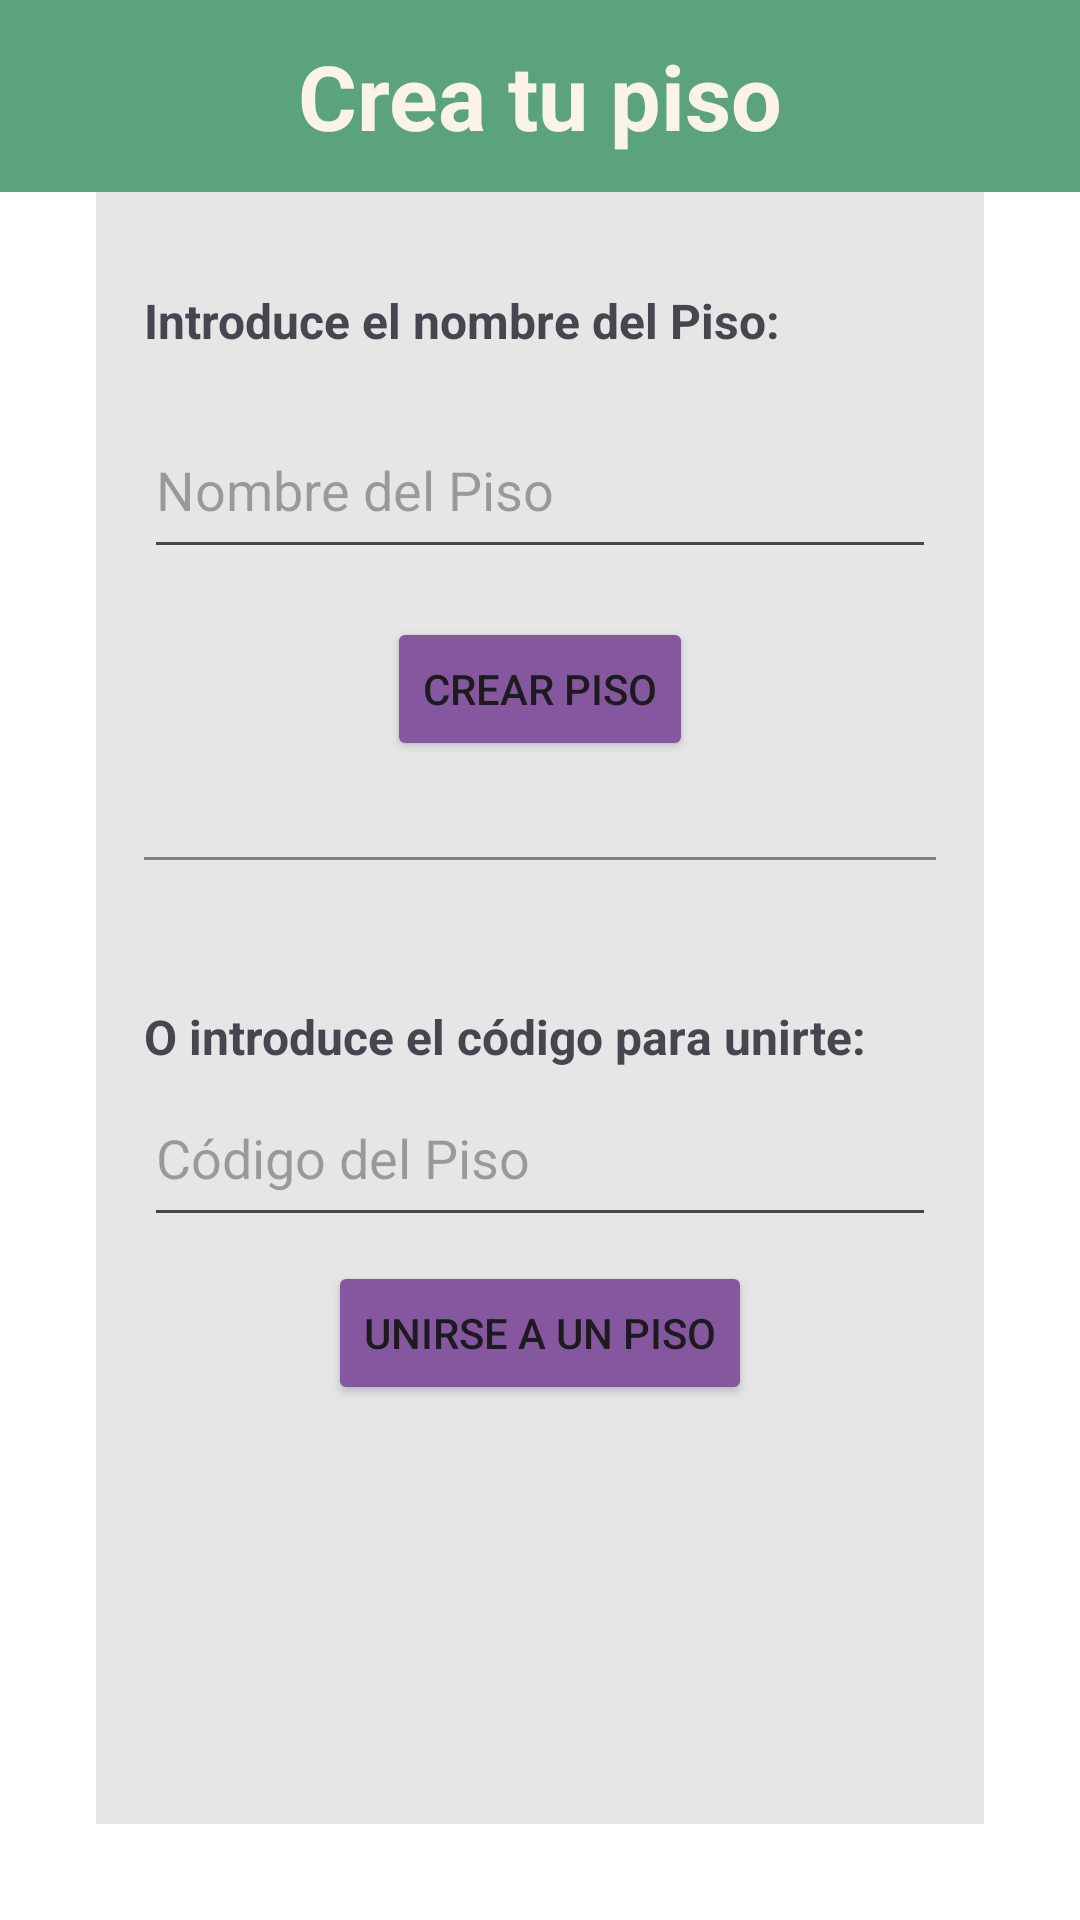

Android layout source for this screen:
<!-- AndroidManifest.xml: application theme Theme.BeHomeApp -->
<!-- res/layout/activity_crear_piso.xml -->
<?xml version="1.0" encoding="utf-8"?>
<androidx.constraintlayout.widget.ConstraintLayout xmlns:android="http://schemas.android.com/apk/res/android"
    xmlns:app="http://schemas.android.com/apk/res-auto"
    xmlns:tools="http://schemas.android.com/tools"
    android:layout_width="match_parent"
    android:layout_height="match_parent"
    tools:context=".login.CrearPisoActivity"
    android:background="@color/backgroundWhite">

    
    <androidx.appcompat.widget.Toolbar
        android:id="@+id/toolbar"
        android:layout_width="0dp"
        android:layout_height="?attr/actionBarSize"
        android:background="@color/darkGreen"
        app:layout_constraintEnd_toEndOf="parent"
        app:layout_constraintStart_toStartOf="parent"
        app:layout_constraintTop_toTopOf="parent">

        <TextView
            android:id="@+id/textViewTitulo"
            android:layout_width="wrap_content"
            android:layout_height="wrap_content"
            android:text="@string/crea_tu_piso"
            android:textColor="@color/icon"
            android:textSize="30sp"
            android:textStyle="bold"
            android:layout_gravity="center" />
    </androidx.appcompat.widget.Toolbar>

    <FrameLayout
        android:id="@+id/frame_layout"
        android:layout_width="0dp"
        android:layout_height="0dp"
        android:layout_marginStart="32dp"
        android:layout_marginEnd="32dp"
        android:layout_marginBottom="32dp"
        android:background="@color/backgrounGrey"
        app:layout_constraintBottom_toBottomOf="parent"
        app:layout_constraintEnd_toEndOf="parent"
        app:layout_constraintHorizontal_bias="0"
        app:layout_constraintStart_toStartOf="parent"
        app:layout_constraintTop_toBottomOf="@id/toolbar">

        
        <LinearLayout
            android:layout_width="match_parent"
            android:layout_height="match_parent"
            android:orientation="vertical"
            android:padding="16dp"
            tools:ignore="ExtraText">

            <TextView
                android:layout_width="match_parent"
                android:layout_height="wrap_content"
                android:layout_marginTop="16dp"
                android:text="Introduce el nombre del Piso:"
                android:textStyle="bold"
                android:textSize="16sp"/>

            
            <EditText
                android:id="@+id/editTextName"
                android:inputType="text"
                android:autofillHints="name"
                android:layout_width="match_parent"
                android:layout_height="56dp"
                android:hint="Nombre del Piso"
                android:layout_marginTop="16dp"/>

            
            <Button
                android:id="@+id/buttonCreateHome"
                android:layout_marginTop="16dp"
                android:layout_width="wrap_content"
                android:layout_height="48dp"
                android:text="Crear Piso"
                android:layout_gravity="center"
                android:backgroundTint="@color/darkPurple" />


            <View
                android:layout_marginTop="32dp"
                android:layout_width="match_parent"
                android:layout_height="1dp"
                android:layout_weight="0"
                android:background="@color/separationGrey"
               android:layout_marginBottom="32dp"/>

            <TextView
                android:layout_width="match_parent"
                android:layout_height="wrap_content"
                android:layout_marginTop="16dp"
                android:text="O introduce el código para unirte:"
                android:textStyle="bold"
                android:textSize="16sp"/>

            
            <EditText
                android:id="@+id/editTextId"
                android:inputType="text"
                android:autofillHints="name"
                android:layout_width="match_parent"
                android:layout_height="56dp"
                android:hint="Código del Piso" />

            <Button
                android:id="@+id/buttonJoinHome"
                android:layout_marginTop="8dp"
                android:layout_width="wrap_content"
                android:layout_height="48dp"
                android:text="Unirse a un Piso"
                android:layout_gravity="center"
                android:backgroundTint="@color/darkPurple" />

        </LinearLayout>

    </FrameLayout>


</androidx.constraintlayout.widget.ConstraintLayout>
<!-- resources referenced by this layout -->
<resources>
  <color name="backgrounGrey">#E6E6E6</color>
  <color name="backgroundWhite">#FFFFFF</color>
  <color name="darkGreen">#5AA37D</color>
  <color name="darkPurple">#85579E</color>
  <color name="icon">#FBF3E5</color>
  <color name="separationGrey">#808080</color>
  <string name="crea_tu_piso">Crea tu piso</string>
  <style name="Theme.BeHomeApp" parent="Base.Theme.BeHomeApp" />
  <style name="Base.Theme.BeHomeApp" parent="Theme.Material3.DayNight.NoActionBar">
          
          
      </style>
</resources>
